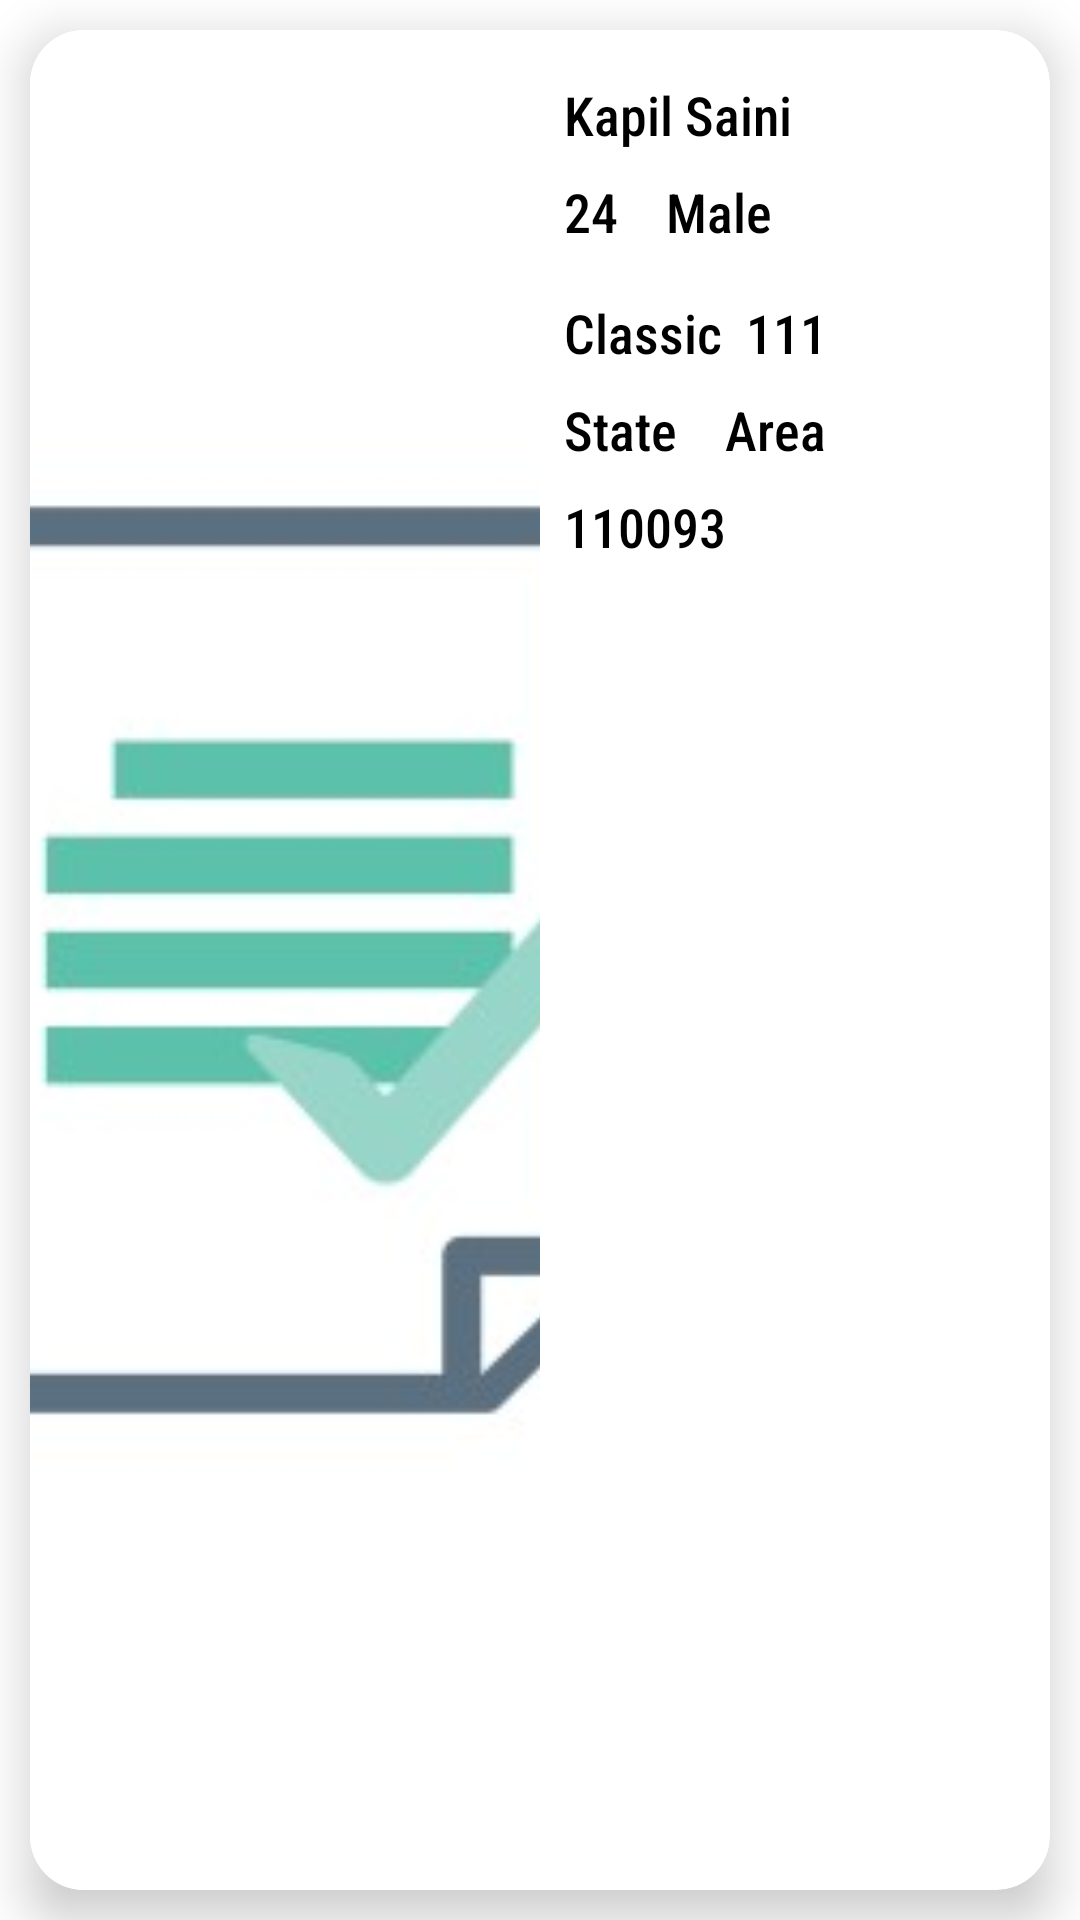

Android layout source for this screen:
<!-- AndroidManifest.xml: application theme Theme.SplashScreen -->
<!-- res/layout/single_view_customer_layout.xml -->
<?xml version="1.0" encoding="utf-8"?>
<androidx.constraintlayout.widget.ConstraintLayout xmlns:android="http://schemas.android.com/apk/res/android"
    xmlns:app="http://schemas.android.com/apk/res-auto"
    xmlns:tools="http://schemas.android.com/tools"
    android:layout_width="match_parent"
    android:layout_height="210dp">

    <androidx.cardview.widget.CardView
        android:layout_width="match_parent"
        android:layout_height="match_parent"
        app:cardCornerRadius="18dp"
        app:cardElevation="10dp"
        android:layout_margin="10dp"
        app:cardMaxElevation="12dp"
        app:cardPreventCornerOverlap="true"
        app:layout_constraintBottom_toBottomOf="parent"
        app:layout_constraintEnd_toEndOf="parent"
        app:layout_constraintHorizontal_bias="0.5"
        app:layout_constraintStart_toStartOf="parent"
        app:layout_constraintTop_toTopOf="parent"
        app:layout_constraintVertical_bias="0.5">

        <androidx.constraintlayout.widget.ConstraintLayout
            android:layout_width="match_parent"
            android:layout_height="match_parent">

            <ImageView
                android:id="@+id/imageView"
                android:layout_width="170dp"
                android:layout_height="match_parent"
                android:contentDescription="Image"
                android:scaleType="centerCrop"
                android:src="@drawable/document_image"
                app:layout_constraintBottom_toBottomOf="parent"
                app:layout_constraintStart_toStartOf="parent"
                app:layout_constraintTop_toTopOf="parent"
                app:layout_constraintVertical_bias="0.5" />

            <TextView
                android:id="@+id/tvName"
                android:layout_width="0dp"
                android:layout_height="wrap_content"
                android:layout_marginStart="8dp"
                android:layout_marginTop="16dp"
                android:fontFamily="sans-serif-condensed-medium"
                android:text="Kapil Saini"
                android:textColor="@color/black"
                android:textSize="18sp"
                app:layout_constraintEnd_toStartOf="@+id/ivMenu"
                app:layout_constraintStart_toEndOf="@+id/imageView"
                app:layout_constraintTop_toTopOf="parent" />

            <TextView
                android:id="@+id/tvAge"
                android:layout_width="wrap_content"
                android:layout_height="wrap_content"
                android:layout_marginTop="8dp"
                android:fontFamily="sans-serif-condensed-medium"
                android:text="24"
                android:textColor="@color/black"
                android:textSize="18sp"
                app:layout_constraintStart_toStartOf="@+id/tvName"
                app:layout_constraintTop_toBottomOf="@+id/tvName" />

            <TextView
                android:id="@+id/tvGender"
                android:layout_width="wrap_content"
                android:layout_height="wrap_content"
                android:layout_marginStart="16dp"
                android:fontFamily="sans-serif-condensed-medium"
                android:text="Male"
                android:textColor="@color/black"
                android:textSize="18sp"
                app:layout_constraintBottom_toBottomOf="@+id/tvAge"
                app:layout_constraintStart_toEndOf="@+id/tvAge"
                app:layout_constraintTop_toTopOf="@+id/tvAge" />

            <TextView
                android:id="@+id/tvRoomCategory"
                android:layout_width="wrap_content"
                android:layout_height="wrap_content"
                android:layout_marginTop="16dp"
                android:fontFamily="sans-serif-condensed-medium"
                android:text="Classic"
                android:textColor="@color/black"
                android:textSize="18sp"
                app:layout_constraintStart_toStartOf="@+id/tvAge"
                app:layout_constraintTop_toBottomOf="@+id/tvAge" />

            <TextView
                android:id="@+id/tvRoomNo"
                android:layout_width="wrap_content"
                android:layout_height="wrap_content"
                android:layout_marginStart="8dp"
                android:fontFamily="sans-serif-condensed-medium"
                android:text="111"
                android:textColor="@color/black"
                android:textSize="18sp"
                app:layout_constraintBottom_toBottomOf="@+id/tvRoomCategory"
                app:layout_constraintStart_toEndOf="@+id/tvRoomCategory"
                app:layout_constraintTop_toTopOf="@+id/tvRoomCategory" />

            <TextView
                android:id="@+id/tvState"
                android:layout_width="wrap_content"
                android:layout_height="wrap_content"
                android:layout_marginTop="8dp"
                android:fontFamily="sans-serif-condensed-medium"
                android:text="State"
                android:textColor="@color/black"
                android:textSize="18sp"
                app:layout_constraintStart_toStartOf="@+id/tvRoomCategory"
                app:layout_constraintTop_toBottomOf="@+id/tvRoomCategory" />

            <TextView
                android:id="@+id/tvArea"
                android:layout_width="wrap_content"
                android:layout_height="wrap_content"
                android:layout_marginStart="16dp"
                android:fontFamily="sans-serif-condensed-medium"
                android:text="Area"
                android:textColor="@color/black"
                android:textSize="18sp"
                app:layout_constraintBottom_toBottomOf="@+id/tvState"
                app:layout_constraintStart_toEndOf="@+id/tvState"
                app:layout_constraintTop_toTopOf="@+id/tvState" />

            <TextView
                android:id="@+id/tvPin"
                android:layout_width="wrap_content"
                android:layout_height="wrap_content"
                android:layout_marginTop="8dp"
                android:fontFamily="sans-serif-condensed-medium"
                android:text="110093"
                android:textColor="@color/black"
                android:textSize="18sp"
                app:layout_constraintStart_toStartOf="@+id/tvState"
                app:layout_constraintTop_toBottomOf="@+id/tvState" />

            <ImageView
                android:id="@+id/ivMenu"
                android:layout_width="wrap_content"
                android:layout_height="wrap_content"
                android:layout_marginTop="16dp"
                android:layout_marginEnd="16dp"
                android:src="@drawable/ic_action_more_black"
                app:layout_constraintEnd_toEndOf="parent"
                app:layout_constraintTop_toTopOf="parent"
                android:contentDescription="@string/menu_option" />

        </androidx.constraintlayout.widget.ConstraintLayout>

    </androidx.cardview.widget.CardView>

</androidx.constraintlayout.widget.ConstraintLayout>
<!-- resources referenced by this layout -->
<resources>
  <color name="black">#FF000000</color>
  <!-- drawable document_image: jpg bitmap (drawable, 8168 bytes) -->
  <string name="menu_option">Menu Option</string>
  <style name="Theme.SplashScreen" parent="Theme.MaterialComponents.DayNight.NoActionBar">
          <item name="android:windowBackground">@drawable/splash_image</item>
          <item name="android:statusBarColor">@color/white</item>
      </style>
  <!-- drawable splash_image (drawable) -->
  <?xml version="1.0" encoding="utf-8"?>
  <layer-list xmlns:android="http://schemas.android.com/apk/res/android">
  
      <item android:drawable="@color/white"/>
      <item android:drawable="@drawable/hms_logo"
          android:height="120dp"
          android:width="120dp"
          android:gravity="center"/>
  
  </layer-list>
  <color name="white">#FFFFFFFF</color>
</resources>
